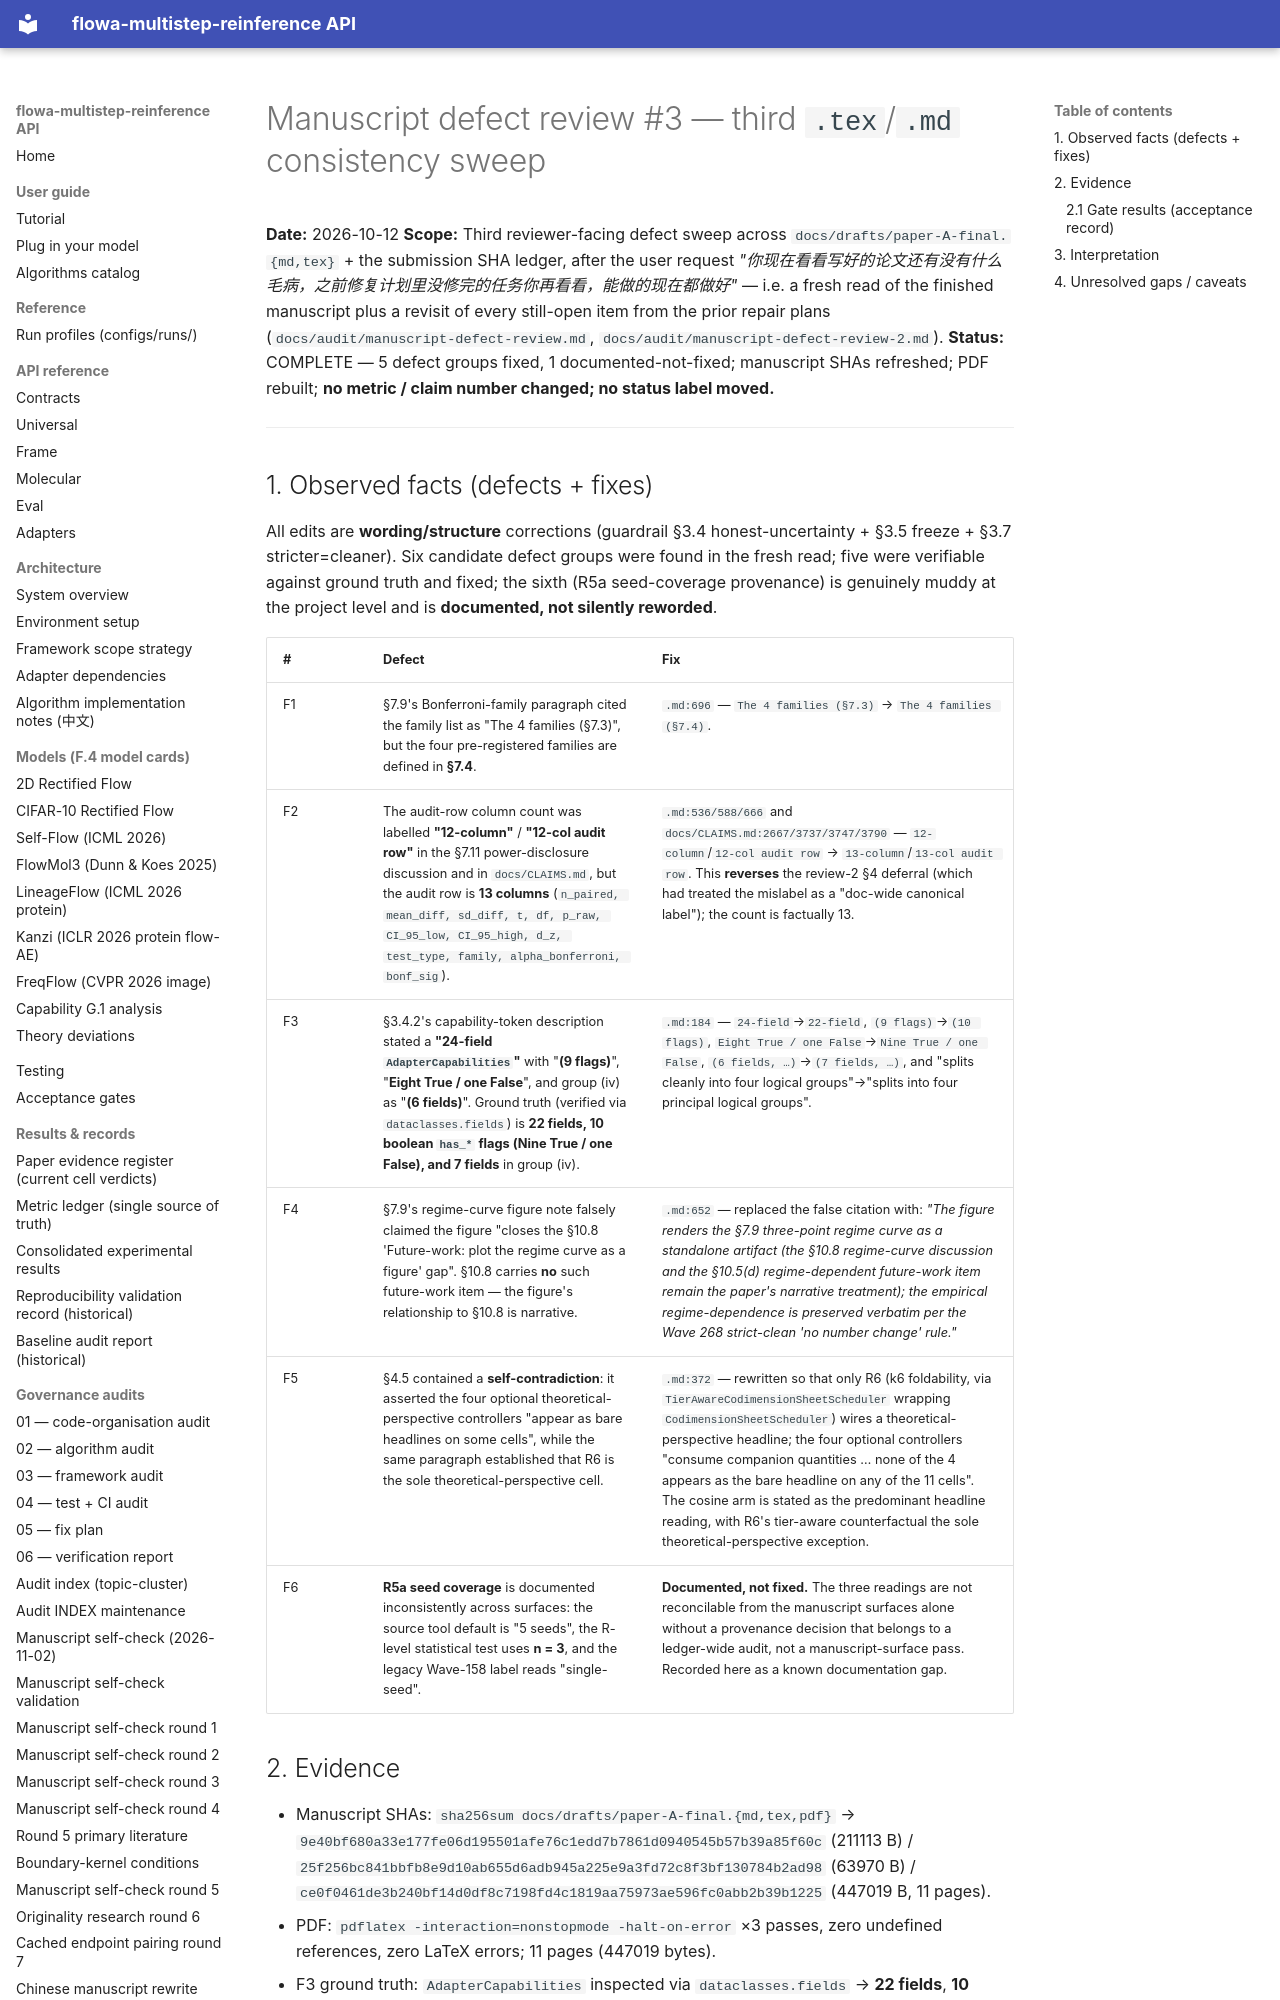

repository: silverenternal/flowa-multistep-reinference · page: audit/manuscript-defect-review-3/index.html · generator: mkdocs

# Manuscript defect review #3 — third `.tex`/`.md` consistency sweep

**Date:** 2026-10-12
**Scope:** Third reviewer-facing defect sweep across `docs/drafts/paper-A-final.{md,tex}` + the submission SHA ledger, after the user request *"你现在看看写好的论文还有没有什么毛病，之前修复计划里没修完的任务你再看看，能做的现在都做好"* — i.e. a fresh read of the finished manuscript plus a revisit of every still-open item from the prior repair plans (`docs/audit/manuscript-defect-review.md`, `docs/audit/manuscript-defect-review-2.md`).
**Status:** COMPLETE — 5 defect groups fixed, 1 documented-not-fixed; manuscript SHAs refreshed; PDF rebuilt; **no metric / claim number changed; no status label moved.**

---

## 1. Observed facts (defects + fixes)

All edits are **wording/structure** corrections (guardrail §3.4 honest-uncertainty + §3.5 freeze + §3.7 stricter=cleaner). Six candidate defect groups were found in the fresh read; five were verifiable against ground truth and fixed; the sixth (R5a seed-coverage provenance) is genuinely muddy at the project level and is **documented, not silently reworded**.

| # | Defect | Fix |
|---|---|---|
| F1 | §7.9's Bonferroni-family paragraph cited the family list as "The 4 families (§7.3)", but the four pre-registered families are defined in **§7.4**. | `.md:696` — `The 4 families (§7.3)` → `The 4 families (§7.4)`. |
| F2 | The audit-row column count was labelled **"12-column"** / **"12-col audit row"** in the §7.11 power-disclosure discussion and in `docs/CLAIMS.md`, but the audit row is **13 columns** (`n_paired, mean_diff, sd_diff, t, df, p_raw, CI_95_low, CI_95_high, d_z, test_type, family, alpha_bonferroni, bonf_sig`). | `.md:536/588/666` and `docs/CLAIMS.md:2667/3737/3747/3790` — `12-column`/`12-col audit row` → `13-column`/`13-col audit row`. This **reverses** the review-2 §4 deferral (which had treated the mislabel as a "doc-wide canonical label"); the count is factually 13. |
| F3 | §3.4.2's capability-token description stated a **"24-field `AdapterCapabilities`"** with "**(9 flags)**", "**Eight True / one False**", and group (iv) as "**(6 fields)**". Ground truth (verified via `dataclasses.fields`) is **22 fields, 10 boolean `has_*` flags (Nine True / one False), and 7 fields** in group (iv). | `.md:184` — `24-field`→`22-field`, `(9 flags)`→`(10 flags)`, `Eight True / one False`→`Nine True / one False`, `(6 fields, …)`→`(7 fields, …)`, and "splits cleanly into four logical groups"→"splits into four principal logical groups". |
| F4 | §7.9's regime-curve figure note falsely claimed the figure "closes the §10.8 'Future-work: plot the regime curve as a figure' gap". §10.8 carries **no** such future-work item — the figure's relationship to §10.8 is narrative. | `.md:652` — replaced the false citation with: *"The figure renders the §7.9 three-point regime curve as a standalone artifact (the §10.8 regime-curve discussion and the §10.5(d) regime-dependent future-work item remain the paper's narrative treatment); the empirical regime-dependence is preserved verbatim per the Wave 268 strict-clean 'no number change' rule."* |
| F5 | §4.5 contained a **self-contradiction**: it asserted the four optional theoretical-perspective controllers "appear as bare headlines on some cells", while the same paragraph established that R6 is the sole theoretical-perspective cell. | `.md:372` — rewritten so that only R6 (k6 foldability, via `TierAwareCodimensionSheetScheduler` wrapping `CodimensionSheetScheduler`) wires a theoretical-perspective headline; the four optional controllers "consume companion quantities … none of the 4 appears as the bare headline on any of the 11 cells". The cosine arm is stated as the predominant headline reading, with R6's tier-aware counterfactual the sole theoretical-perspective exception. |
| F6 | **R5a seed coverage** is documented inconsistently across surfaces: the source tool default is "5 seeds", the R-level statistical test uses **n = 3**, and the legacy Wave-158 label reads "single-seed". | **Documented, not fixed.** The three readings are not reconcilable from the manuscript surfaces alone without a provenance decision that belongs to a ledger-wide audit, not a manuscript-surface pass. Recorded here as a known documentation gap. |
